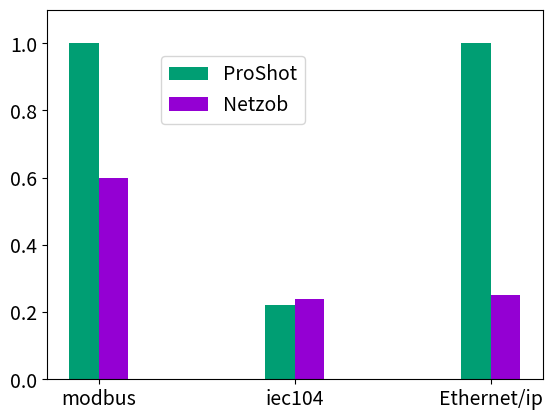

The script that saved this image: (Note: this script raises an exception after producing the figure.)
import numpy as np
import matplotlib.pyplot as plt
import os
import sys

def draw_pic(a,b,path):
    plt.rcParams.update({'font.size': 14})
    plt.ylim((0.0,1.10))
    total_width, n = 0.6, 2
    width = total_width / n
    x = np.array([1,3,5])
    x = x - (total_width - width) / 2
    names = ['modbus','iec104','Ethernet/ip']
    plt.bar(x, a, width=width, label='ProShot',facecolor = '#009E73')
    plt.bar(x + width, b, width=width, label='Netzob',facecolor = '#9400D3')
    plt.xticks(x + width / 2, names)
    plt.legend(bbox_to_anchor = (0.54,0.9))
    fpath = os.path.join(path,'tidnew.jpg')
    plt.savefig(fpath)
    plt.close('all')
    
def draw_pict(a,b,path):
    plt.rcParams.update({'font.size': 16})
    plt.ylim((0.0,1.10))
    total_width, n = 0.3, 2
    width = total_width / n
    x = np.array([1,3])
    x = x - (total_width - width) / 2
    names = ['modbus','iec104']
    plt.bar(x, a, width=width, label='IPRFW',facecolor = '#009E73')
    plt.bar(x + width, b, width=width, label='FieldH',facecolor = '#9400D3')
    plt.xticks(x + width / 2, names)
    plt.legend(bbox_to_anchor = (0.35, 0.94))
    fpath = os.path.join(path,'tid.jpg')
    plt.savefig(fpath)
    plt.close('all')

    #plt.xticks(x + width/2,names)

if __name__ == '__main__':
    a = np.array([1.0, 0.22, 1.0])
    b = np.array([0.6, 0.24, 0.25])
    draw_pic(a, b, '/home/<user>/paper/researchresult/icccn/words')
    sys.exit()
    a = np.array([1.0, 1.0])
    b = np.array([1.0, 1.0])
    draw_pict(a, b, '/home/<user>/paper/researchresult/icccn/words')
    a = np.array([1.0,1.0,1.0])
    b = np.array([1.0,1.0,1.0])
    draw_pic(a,b,'/home/<user>/paper/researchresult/icccn/words')
    sys.exit()
    #b = np.array([0.6667,0.3333,0.2222])
    #a = np.array([0.7241,0.3333,0.2414])
    #draw_pic(a,b,'/home/<user>/paper/researchresult/classify/iec104/pic')
    a = np.array([0.5,0.5,0.25])
    b = np.array([1.0,1.0,1.0])
    draw_pic(a,b,'/home/<user>/paper/researchresult/classify/cip/pic')
